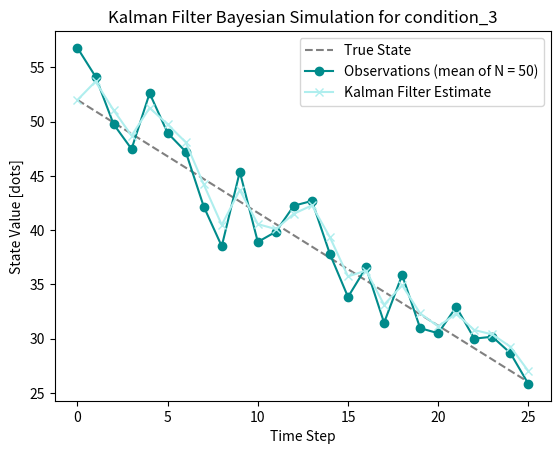

The script that saved this image:
# -*- coding: utf-8 -*-
"""
Created on Thu Sep 19 12:13:19 2024

Kalman filter is a statistical technique to infer the currect state of a state space model by previous observations. 
This can be used to model an 'online prior' that is updated on a trial-by-trial basis
The kf continuously updates the estimate by combining the prior state estimate (from the previous step) and the new observation

To do:
    1) add condition 1
@author: YSK
"""
import numpy as np
import matplotlib.pyplot as plt

# Set initial values
initial_value = 52
final_value = 26
n_steps = 26
n_subjects = 50
condition = "condition_3"

def kf(start, end, n, s, figname=False, verbos=False, plot=False):
    
    # Kalman filter initialization
    state_transition = 1.0  # No change in state without external input
    observation_model = 1.0  # We observe the true value without any distortion
    process_noise = 0.5  # Process noise (how much we believe the state evolves unpredictably)
    
    states = np.linspace(start, end, n)  # True states
    observation_noise = 20.0  # Observation noise (uncertainty in measurements)
    observations = np.zeros(n)
    
    initial_state_estimate = start  # Initial guess of the state
    initial_covariance_estimate = 1.0  # Initial estimate of state uncertainty
    
    # to store results
    state_estimates = np.zeros(n)  # Store estimated states
    covariance_estimates = np.zeros(n)  # Store covariance estimates
    
    state_estimates[0] = initial_state_estimate
    covariance_estimates[0] = initial_covariance_estimate
    
    ##### which distribution to use to sample observations? ####
    initial_obs_sample = states[0] + np.random.normal(0, observation_noise, size=s)
    observations[0] = np.average(initial_obs_sample)  # Use the median of the samples

    # Kalman filter loop
    for t in range(1, n):
        ##### which distribution to use to sample observations? ####
        sample_observations = states[t] + np.random.normal(0, observation_noise, size=s)
        observations[t] = np.average(sample_observations)  # Use the average of the samples
        
        # Prediction step
        predicted_state = state_transition * state_estimates[t - 1]
        predicted_covariance = state_transition * covariance_estimates[t - 1] * state_transition + process_noise
    
        # Update step (using Bayesian approach)
        kalman_gain = predicted_covariance * observation_model / (observation_model * predicted_covariance * observation_model + observation_noise/s)
        state_estimates[t] = predicted_state + kalman_gain * (observations[t] - observation_model * predicted_state)
        covariance_estimates[t] = (1 - kalman_gain * observation_model) * predicted_covariance

        if verbos:
            print(f"-step: {t}, initial state: {predicted_state:.1f}, prediction: {state_estimates[t]:.1f}")
    
    print(f"process final prediction: {state_estimates[-1]:.1f}")
    
    if plot:
        # Plotting the results
        plt.plot(states, label='True State', linestyle='--', c='gray')
        obs_str = 'Observations (mean of N = ' + str(s) + ')'
        plt.plot(observations, label=obs_str, marker='o', c='darkcyan')
        plt.plot(state_estimates, label='Kalman Filter Estimate', marker='x',c='paleturquoise')
        plt.xlabel('Time Step')
        plt.ylabel('State Value [dots]')
        plt.legend()
        
    if figname:
        plt.title('Kalman Filter Bayesian Simulation for '+figname)
        plt.savefig(figname+'.jpeg', dpi=500)
        print("-figure saved!")
    else:
        plt.show()
    
kf(initial_value, final_value, n_steps, n_subjects, verbos=True, plot=True, figname=condition)
